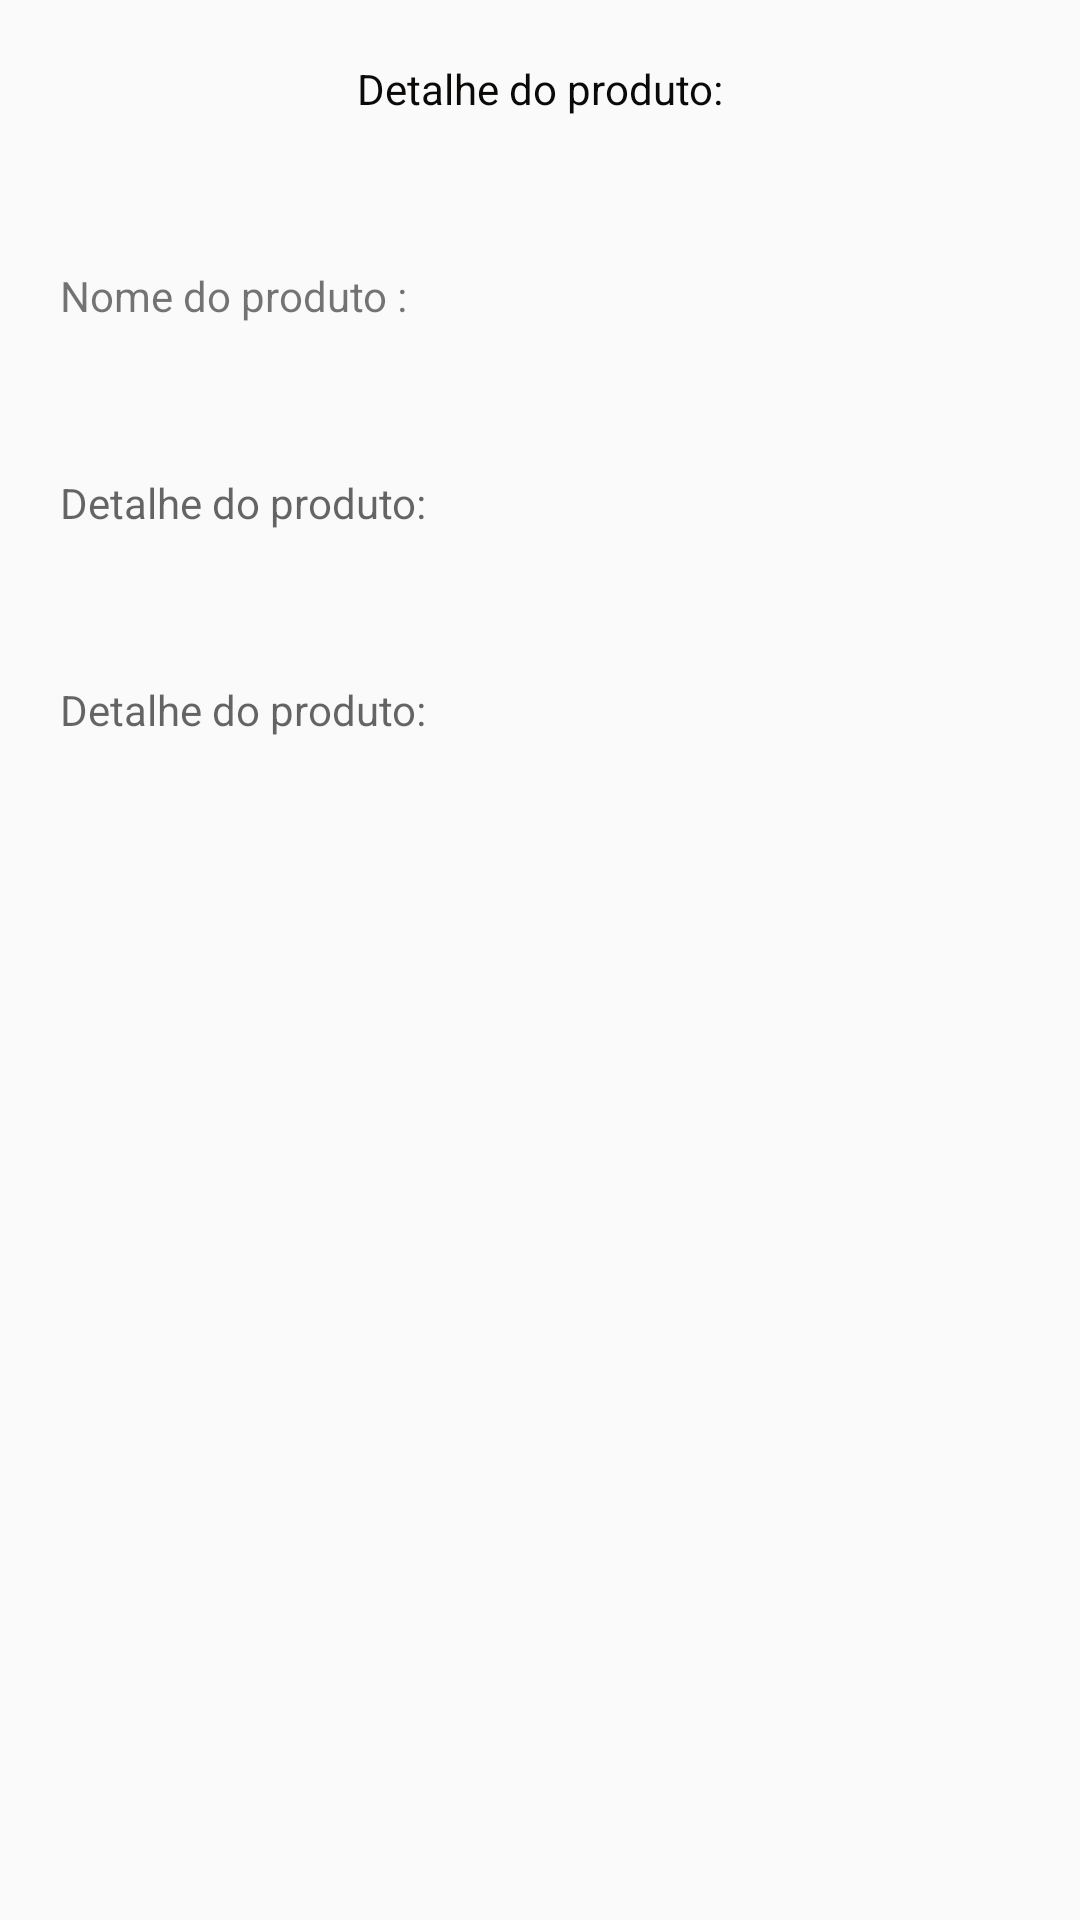

Reconstruct the res/layout file that produces this screen, plus the resources it refers to.
<!-- AndroidManifest.xml: application theme AppTheme -->
<!-- res/layout/activity_detalhe_produto.xml -->
<?xml version="1.0" encoding="utf-8"?>
<androidx.constraintlayout.widget.ConstraintLayout xmlns:android="http://schemas.android.com/apk/res/android"
    xmlns:app="http://schemas.android.com/apk/res-auto"
    xmlns:tools="http://schemas.android.com/tools"
    android:layout_width="match_parent"
    android:layout_height="match_parent"
    tools:context=".activity.DetalheProdutoActivity">

    <TextView
        android:id="@+id/tv_title"
        android:layout_width="match_parent"
        android:layout_height="wrap_content"
        android:layout_marginVertical="@dimen/margin_bordas"
        android:text="@string/detalhe_do_produto"
        android:gravity="center"
        android:textColor="@color/text_color"
        app:layout_constraintTop_toTopOf="parent"
        app:layout_constraintRight_toRightOf="parent"
        app:layout_constraintLeft_toLeftOf="parent"/>

    <TextView
        android:id="@+id/tv_detalhe1"
        android:text="Nome do produto :"
        android:layout_width="match_parent"
        android:layout_height="wrap_content"
        android:layout_marginLeft="@dimen/margin_bordas"
        android:layout_marginRight="@dimen/margin_bordas"
        app:layout_constraintTop_toBottomOf="@id/tv_title"
        android:layout_marginVertical="50dp" />

    <TextView
        android:id="@+id/tv_detalhe2"
        android:layout_width="match_parent"
        android:layout_height="wrap_content"
        android:layout_marginLeft="@dimen/margin_bordas"
        android:layout_marginRight="@dimen/margin_bordas"
        app:layout_constraintTop_toBottomOf="@id/tv_detalhe1"
        android:layout_marginVertical="50dp"
        android:hint="@string/detalhe_do_produto"/>


    <TextView
        android:id="@+id/tv_detalhe3"
        android:layout_width="match_parent"
        android:layout_height="wrap_content"
        android:layout_marginLeft="@dimen/margin_bordas"
        android:layout_marginRight="@dimen/margin_bordas"
        app:layout_constraintTop_toBottomOf="@id/tv_detalhe2"
        android:layout_marginVertical="50dp"
        android:hint="@string/detalhe_do_produto"/>
</androidx.constraintlayout.widget.ConstraintLayout>
<!-- resources referenced by this layout -->
<resources>
  <color name="text_color">#0C0909</color>
  <dimen name="margin_bordas">20dp</dimen>
  <string name="detalhe_do_produto">Detalhe do produto:</string>
  <style name="AppTheme" parent="Theme.AppCompat.Light.NoActionBar">
          
          <item name="colorPrimary">@color/colorPrimary</item>
          <item name="colorPrimaryDark">@color/colorPrimaryDark</item>
          <item name="colorAccent">@color/colorAccent</item>
      </style>
  <color name="colorPrimary">#6200EE</color>
  <color name="colorPrimaryDark">#3700B3</color>
  <color name="colorAccent">#03DAC5</color>
</resources>
